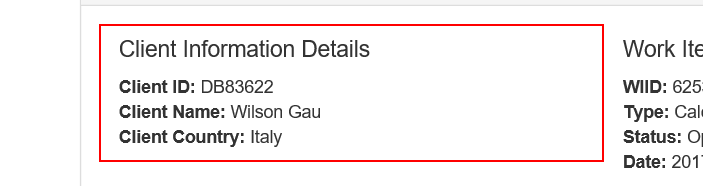
Workflow: System1_ExtractClientInformation

Step 1: get-text from the element
